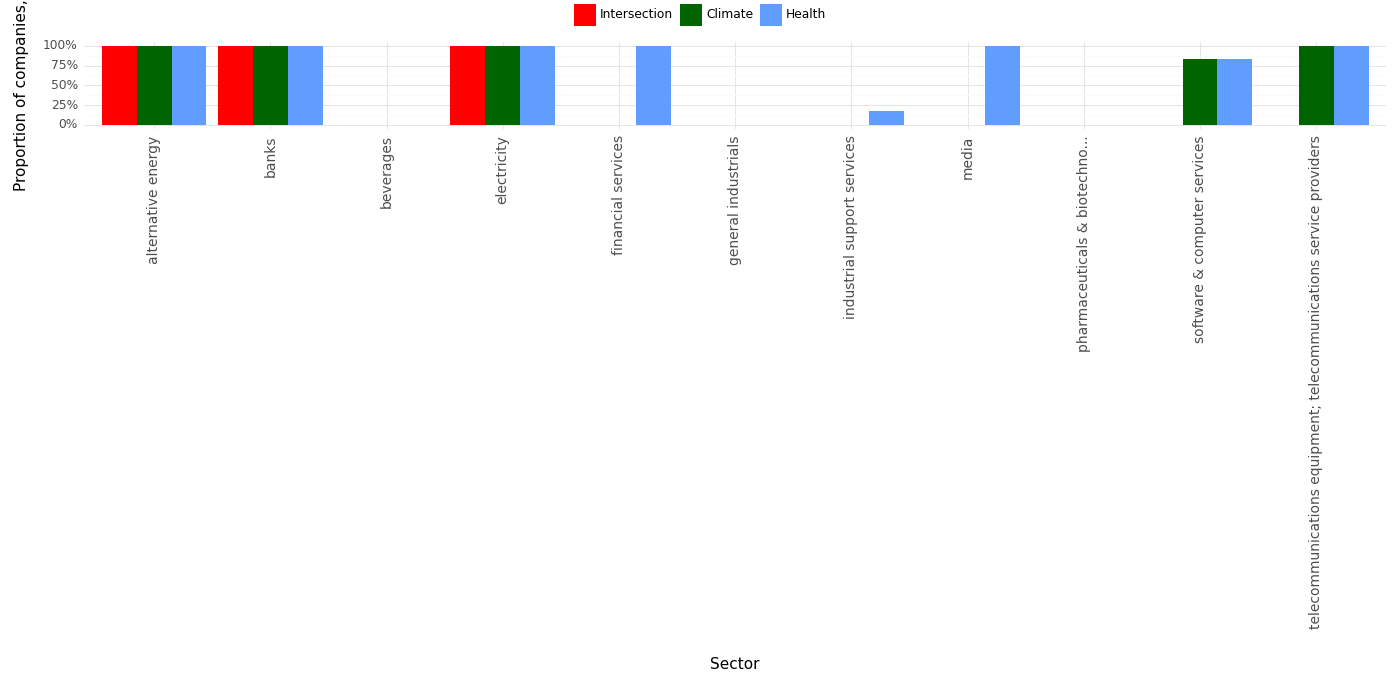

Data behind this chart, as committed beside it:
, Sector, Climate, Health, Intersection, Year
0, alternative energy, 1.0, 1.0, 1.0, 2023
1, banks, 1.0, 1.0, 1.0, 2023
2, beverages, 0.0, 0.0, 0.0, 2023
3, electricity, 1.0, 1.0, 1.0, 2023
4, financial services, 0.0, 1.0, 0.0, 2023
5, general industrials, 0.0, 0.0, 0.0, 2023
6, industrial support services, 0.0, 0.17, 0.0, 2023
7, media, 0.0, 1.0, 0.0, 2023
8, pharmaceuticals & biotechno..., 0.0, 0.0, 0.0, 2023
9, software & computer services, 0.83, 0.83, 0.0, 2023
10, telecommunications equipment; telecommun…, 1.0, 1.0, 0.0, 2023
